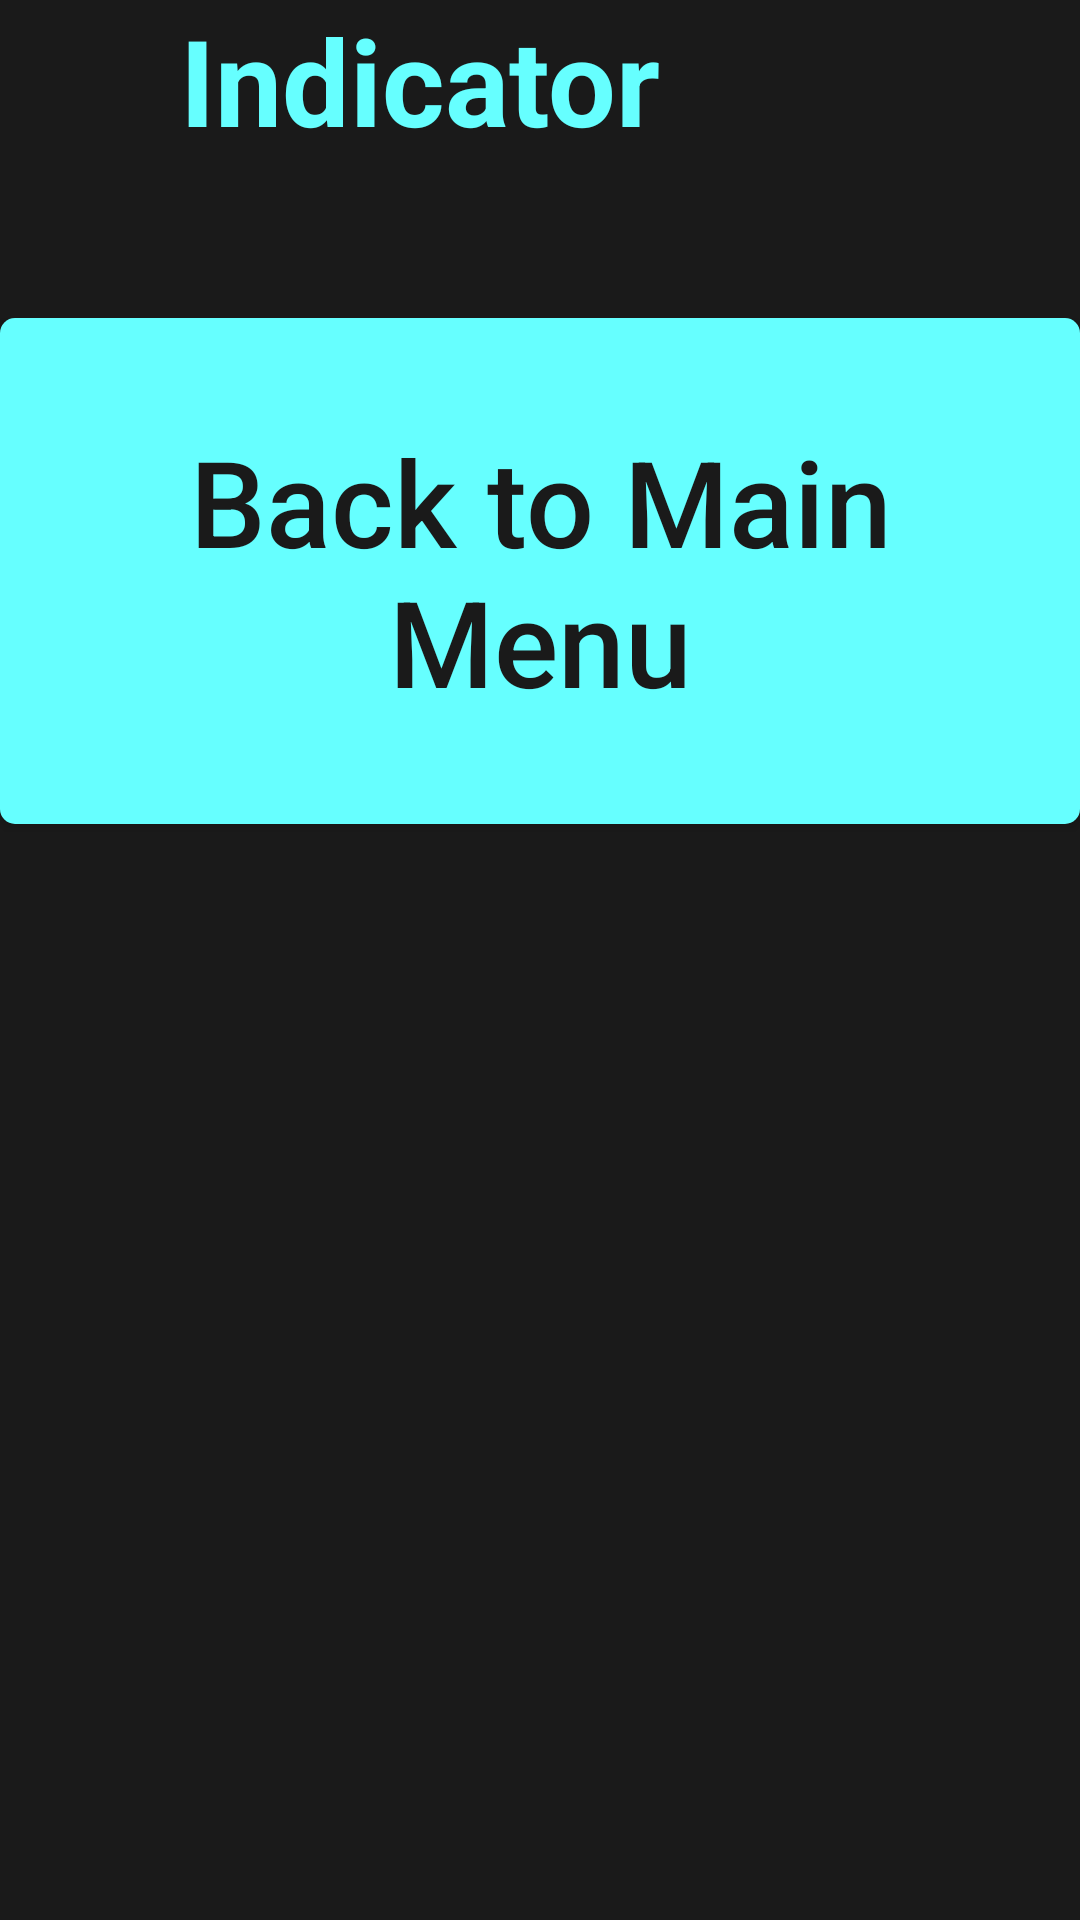

Layout XML and referenced resources for this Android screen:
<!-- AndroidManifest.xml: activity theme Theme.Terminet.NoActionBar -->
<!-- res/layout/activity_steps.xml -->
<?xml version="1.0" encoding="utf-8"?>
<LinearLayout
    xmlns:android="http://schemas.android.com/apk/res/android"
    xmlns:app="http://schemas.android.com/apk/res-auto"
    xmlns:tools="http://schemas.android.com/tools"
    android:orientation="vertical"
    android:layout_width="match_parent"
    android:layout_height="match_parent"
    android:background="#1A1A1A"
    tools:context=".StepsActivity">

    <LinearLayout
        android:layout_width="match_parent"
        android:layout_height="wrap_content"
        android:orientation="horizontal"
        android:layout_weight="1"
        android:paddingBottom="7sp">

        <TextView
            android:layout_width="match_parent"
            android:layout_height="wrap_content"
            android:layout_weight="1"
            android:text="Indicator"
            android:gravity="center_vertical"
            android:textStyle="bold"
            android:paddingLeft="60dp"
            android:textColor="#66FFFF"
            android:textSize="40sp" />
        <ImageView
            android:layout_width="wrap_content"
            android:layout_height="match_parent"
            android:layout_weight="4"
            android:src="@drawable/ic_main_logo"
            android:translationZ="90dp" />

    </LinearLayout>

    <LinearLayout
            android:orientation="vertical"
            android:layout_width="match_parent"
            android:layout_height="wrap_content"
            android:layout_weight="9">
        <Button
            android:id="@+id/btn_back"
            android:layout_width="match_parent"
            android:layout_height="wrap_content"
            android:layout_centerHorizontal="true"
            android:layout_weight="2"
            android:padding="10sp"
            android:background="@drawable/rounded_corner_back"
            android:text="Back to Main Menu"
            android:textAllCaps="false"
            android:textColor="#1A1A1A"
            android:textSize="40dp" />

        <androidx.recyclerview.widget.RecyclerView
            android:id="@+id/recyclerView"
            android:layout_width="match_parent"
            android:layout_height="wrap_content"
            android:layout_weight="15"
            android:background="#1A1A1A"

            app:layout_constraintBottom_toBottomOf="parent"
            app:layout_constraintEnd_toEndOf="parent"
            app:layout_constraintStart_toStartOf="parent"
            app:layout_constraintTop_toTopOf="parent" />

    </LinearLayout>

</LinearLayout>
<!-- resources referenced by this layout -->
<resources>
  <!-- drawable rounded_corner_back (drawable) -->
  <?xml version="1.0" encoding="utf-8"?>
  <shape xmlns:android="http://schemas.android.com/apk/res/android">
      <corners  android:radius="5dp"/>
      <solid android:color="#66FFFF"></solid>
  </shape>
  <style name="Theme.Terminet.NoActionBar">
          <item name="windowActionBar">false</item>
          <item name="windowNoTitle">true</item>
      </style>
</resources>
